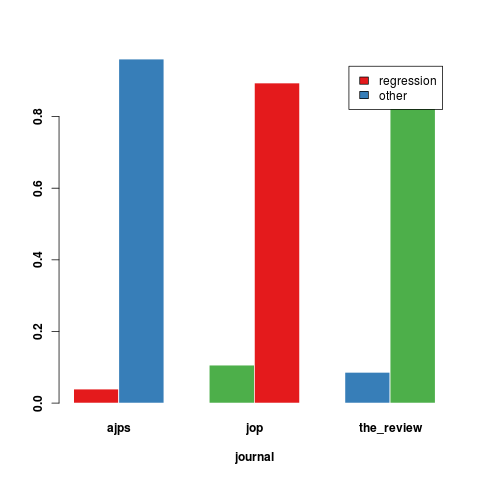

Source data for this figure (header and first rows):
, ajps, jop, the_review
regression, 0.03943, 0.1062, 0.08598
other, 0.9606, 0.8938, 0.914
